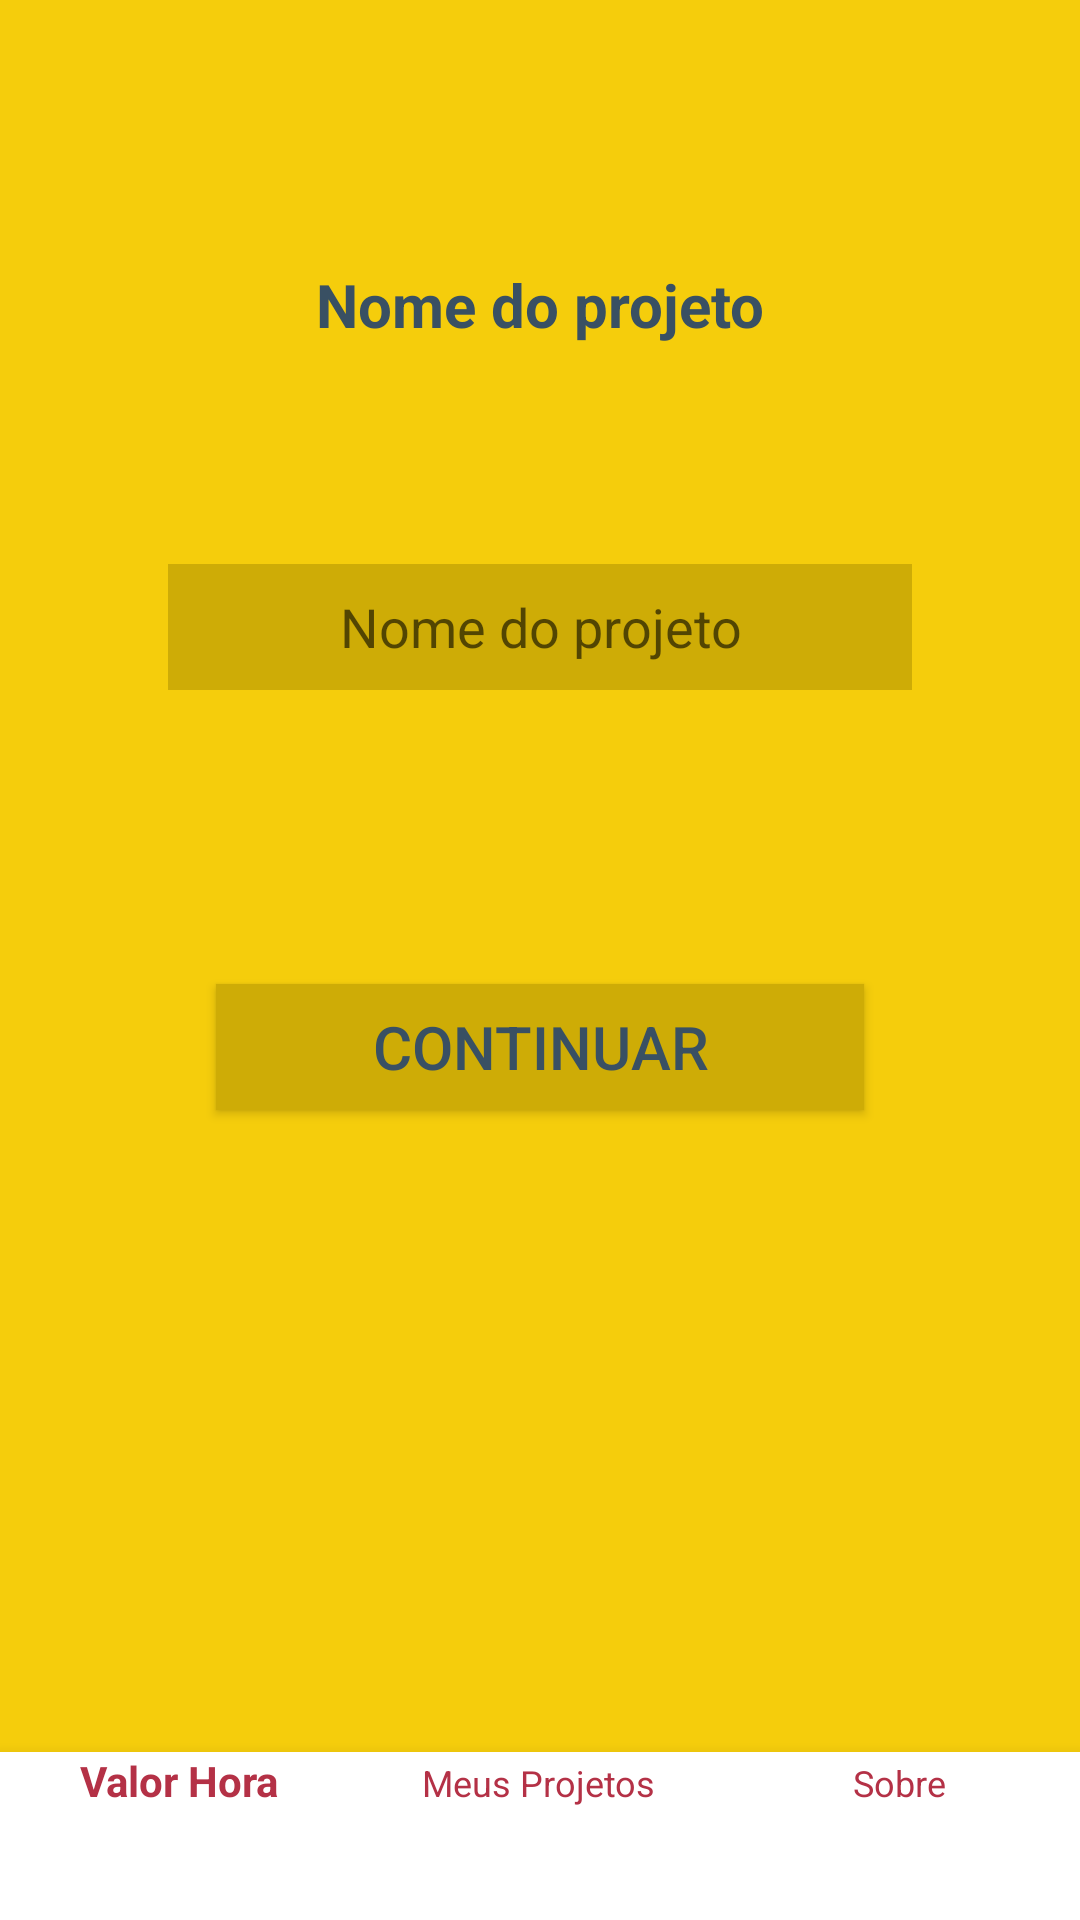

Here is an Android app screen rendered from its layout file. Give the layout XML and the strings, colors and styles it references.
<!-- AndroidManifest.xml: application theme AppTheme -->
<!-- res/layout/activity_projeto1.xml -->
<?xml version="1.0" encoding="utf-8"?>
<android.support.constraint.ConstraintLayout xmlns:android="http://schemas.android.com/apk/res/android"
    xmlns:app="http://schemas.android.com/apk/res-auto"
    xmlns:tools="http://schemas.android.com/tools"
    android:layout_width="match_parent"
    android:layout_height="match_parent"
    android:background="@color/color4"
    tools:context=".atividade.projeto.Projeto1Activity">

    <TextView
        android:id="@+id/textView1"
        android:layout_width="wrap_content"
        android:layout_height="wrap_content"
        android:layout_marginEnd="16dp"
        android:layout_marginStart="16dp"
        android:layout_marginTop="88dp"
        android:text="@string/pergunta_6"
        android:textColor="@color/color2"
        android:textSize="20sp"
        android:textStyle="bold"
        app:layout_constraintEnd_toEndOf="parent"
        app:layout_constraintStart_toStartOf="parent"
        app:layout_constraintTop_toTopOf="parent" />

    <EditText
        android:id="@+id/nomeProjeto"
        android:layout_width="match_parent"
        android:layout_height="42dp"
        android:layout_marginBottom="8dp"
        android:layout_marginEnd="56dp"
        android:layout_marginStart="56dp"
        android:layout_marginTop="24dp"
        android:background="@color/color4_1"
        android:ems="10"
        android:hint="@string/pergunta_6"
        android:inputType="textPersonName"
        android:textSize="18sp"
        android:textColor="#FFFFFF"
        android:textAlignment="center"
        app:layout_constraintBottom_toBottomOf="parent"
        app:layout_constraintEnd_toEndOf="parent"
        app:layout_constraintHorizontal_bias="0.498"
        app:layout_constraintStart_toStartOf="parent"
        app:layout_constraintTop_toBottomOf="@+id/textView1"
        app:layout_constraintVertical_bias="0.109" />

    <Button
        android:id="@+id/botaoNomeProjeto"
        android:layout_width="match_parent"
        android:layout_height="42dp"
        android:layout_marginBottom="8dp"
        android:layout_marginEnd="72dp"
        android:layout_marginStart="72dp"
        android:textSize="20sp"
        android:layout_marginTop="8dp"
        android:background="@color/color4_1"
        android:text="@string/btn_continuar"
        android:textColor="@color/color2"
        app:layout_constraintBottom_toBottomOf="parent"
        app:layout_constraintEnd_toEndOf="parent"
        app:layout_constraintStart_toStartOf="parent"
        app:layout_constraintTop_toBottomOf="@+id/nomeProjeto"
        app:layout_constraintVertical_bias="0.256" />

    <android.support.design.widget.CoordinatorLayout
        android:layout_width="match_parent"
        android:layout_height="match_parent">

        <android.support.design.widget.BottomNavigationView
            android:id="@+id/bottomNav"
            android:layout_width="match_parent"
            android:layout_height="wrap_content"
            android:layout_gravity="bottom"
            app:menu="@menu/bottom_menu"
            app:theme="@style/CustomBottomNav" />

    </android.support.design.widget.CoordinatorLayout>

</android.support.constraint.ConstraintLayout>
<!-- resources referenced by this layout -->
<resources>
  <color name="color2">#395063</color>
  <color name="color4">#F5CD0C</color>
  <color name="color4_1">#CEAC06</color>
  <string name="btn_continuar">CONTINUAR</string>
  <string name="pergunta_6">Nome do projeto</string>
  <style name="CustomBottomNav" parent="Widget.Design.BottomNavigationView">
          <item name="android:background">#FFFFFF</item>
          <item name="itemTextColor">@color/colorPrimaryDark</item>
          <item name="itemIconTint">@color/colorPrimaryDark</item>
      </style>
  <style name="AppTheme" parent="Theme.AppCompat.Light.DarkActionBar">
          
          <item name="colorPrimary">@color/colorPrimary</item>
          <item name="colorPrimaryDark">@color/colorPrimaryDark</item>
          <item name="colorAccent">@color/colorAccent</item>
  
  
  
      </style>
  <color name="colorPrimaryDark">#B43146</color>
  <color name="colorPrimary">#B43146</color>
  <color name="colorAccent">#CA394F</color>
</resources>
